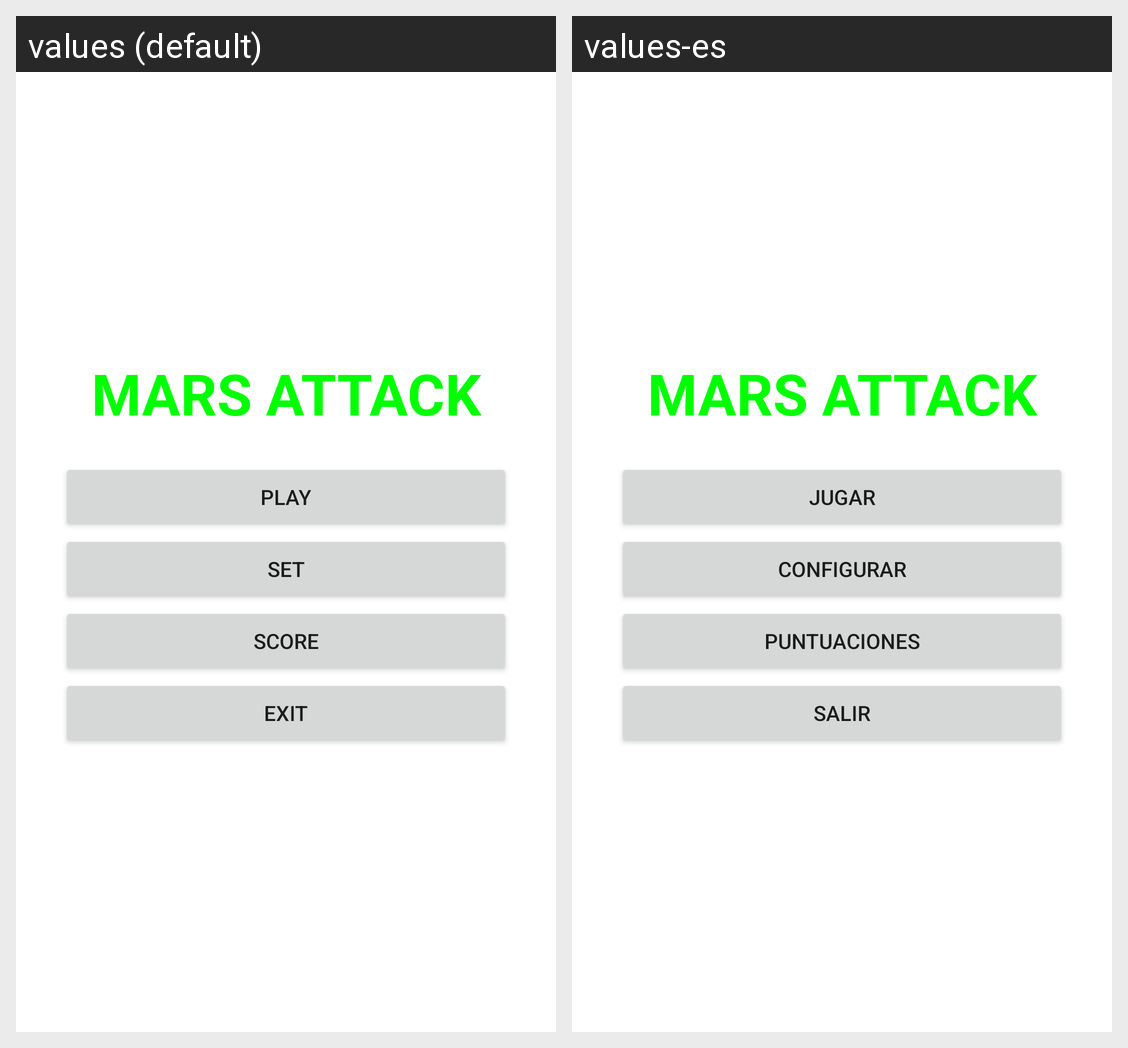

Here is an Android app screen in its default locale and in the app's own translations. Write out the translated-string differences for the strings that appear on this screen.
Android screen res/layout/main.xml rendered under 2 locales, left to right: values (default), values-es. Device: Nexus 5 (rendered at 1080×1920; each locale shown at half size, 540×960, under a caption strip naming it); theme Theme.MaterialComponents.DayNight.NoActionBar.
Strings drawn on this screen, with the default value and each locale's value (text and hints the layout hard-codes, and strings that could not be matched under every locale, appear in the picture but are not listed):

tituloAplicacion
  values: MARS ATTACK
  values-es: MARS ATTACK

Arrancar
  values: Play
  values-es: Jugar

Configurar
  values: Set
  values-es: Configurar

Puntuaciones
  values: Score
  values-es: Puntuaciones

Salir
  values: Exit
  values-es: Salir
